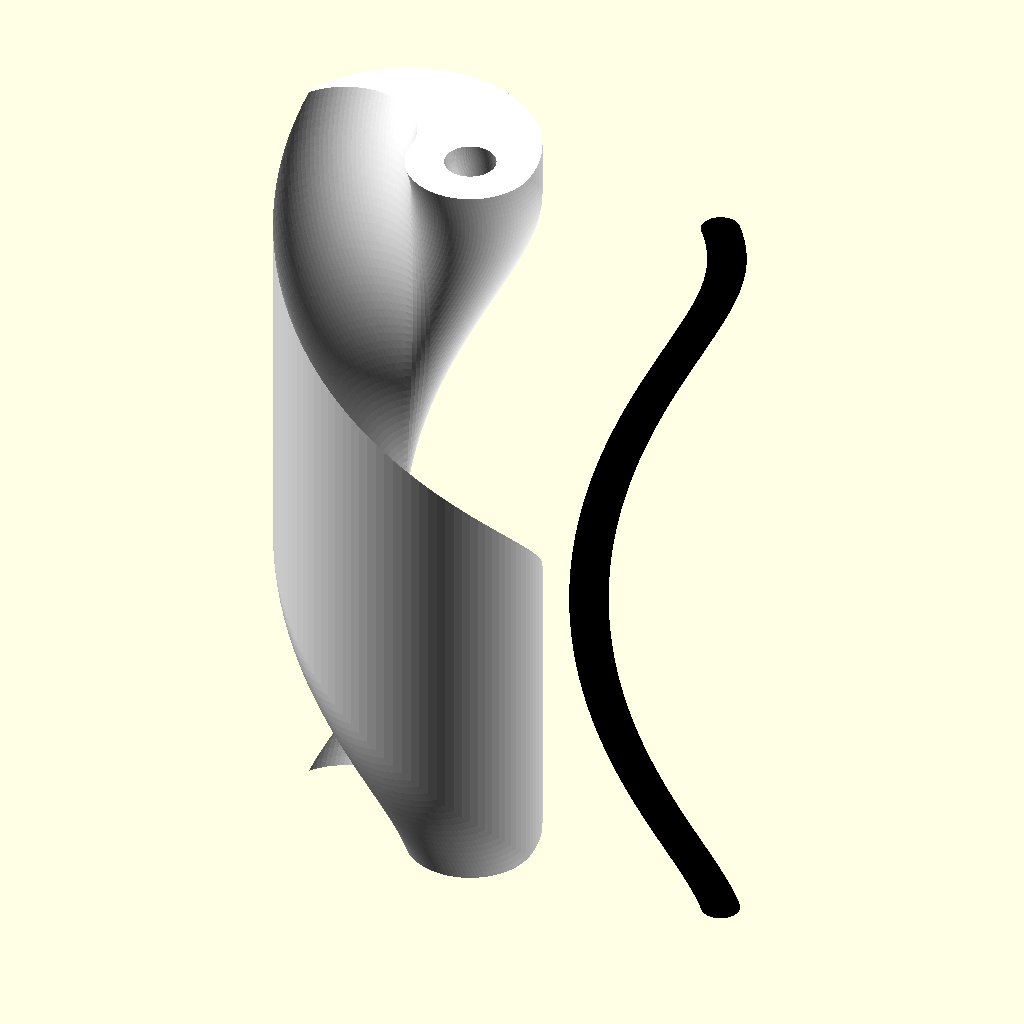
Cell 1 — every parameter at its default value.
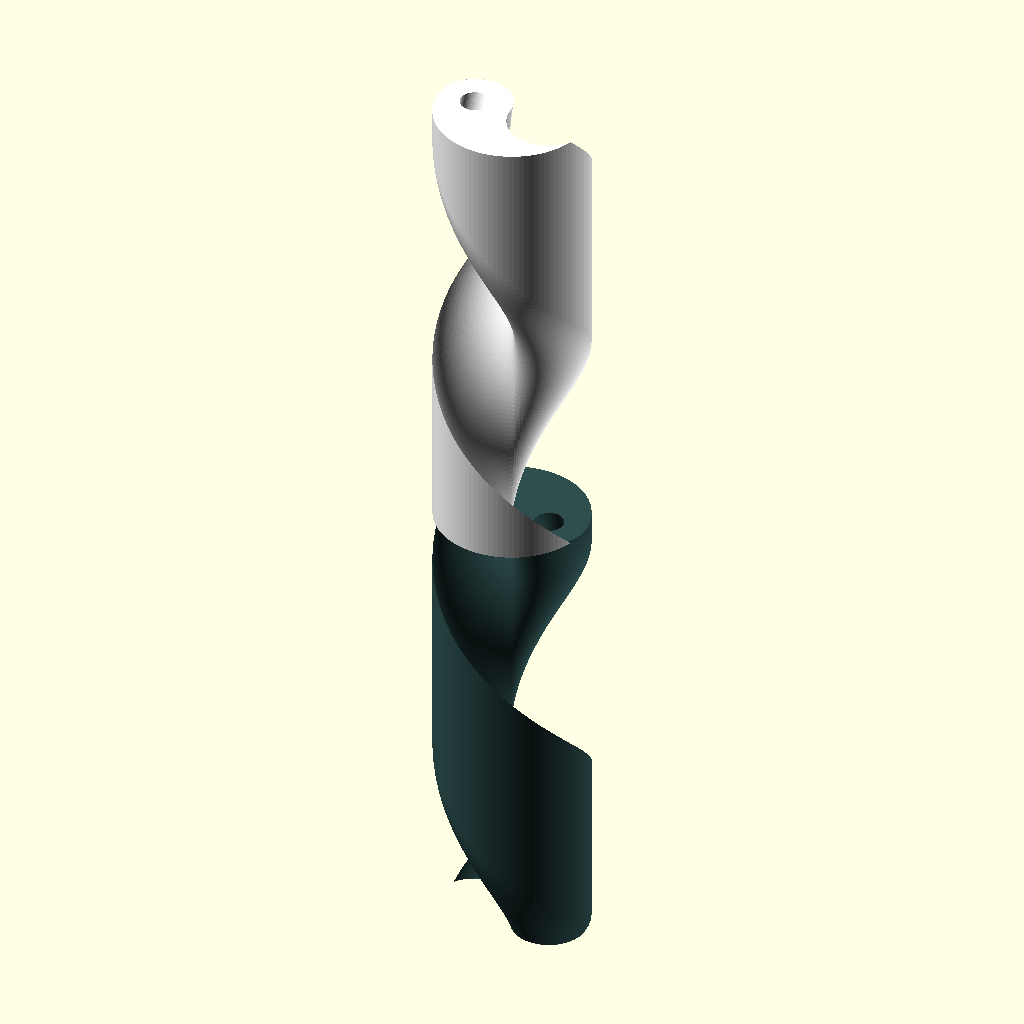
Cell 2 — animation_demo set to "YES", the other parameters unchanged.
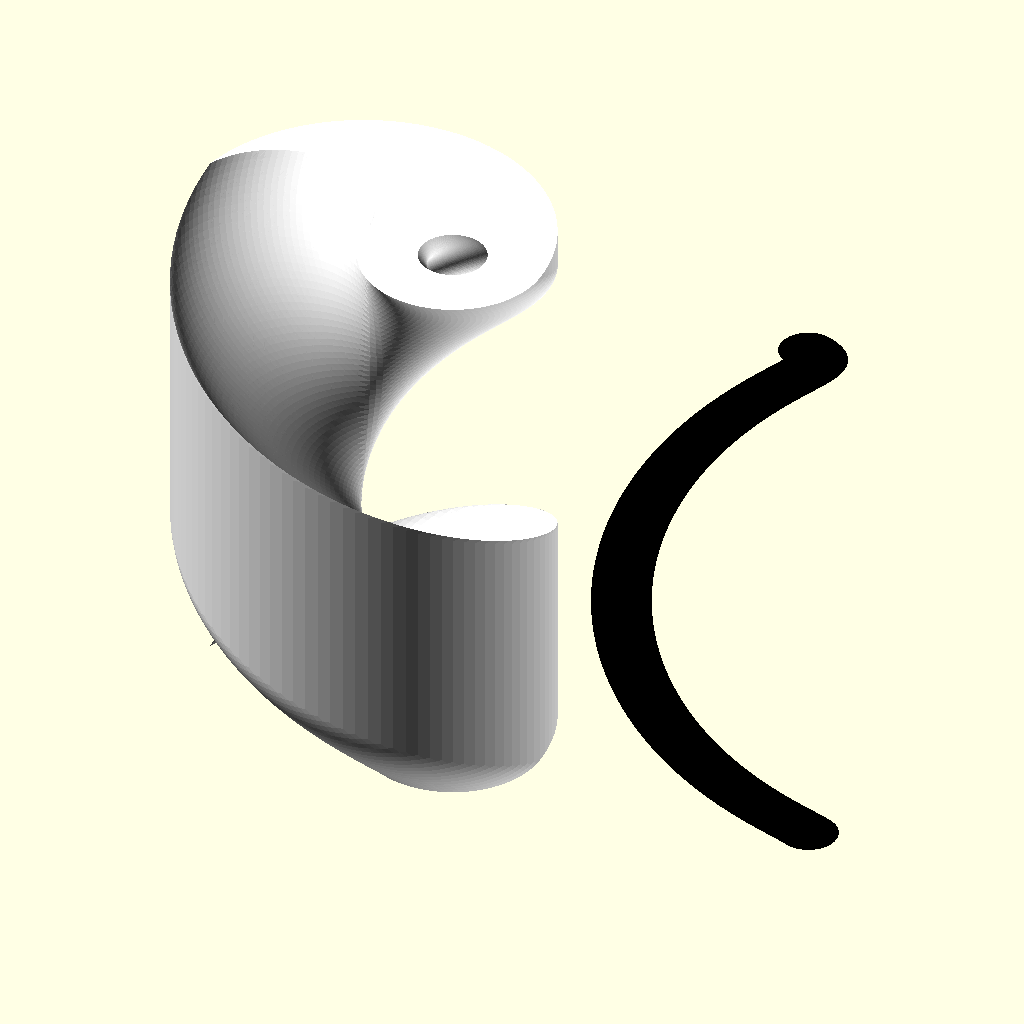
Cell 3 — radius set to 30, the other parameters unchanged.
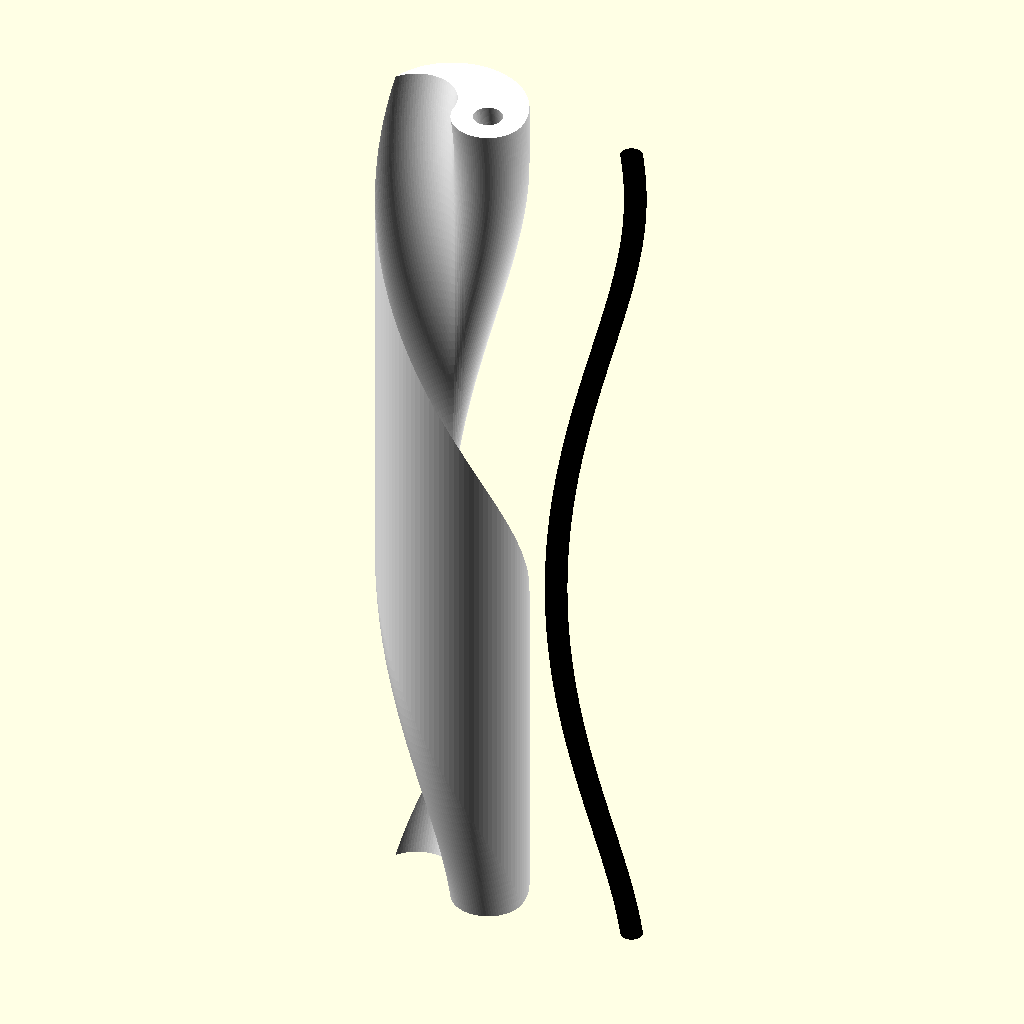
Cell 4 — height set to 180, the other parameters unchanged.
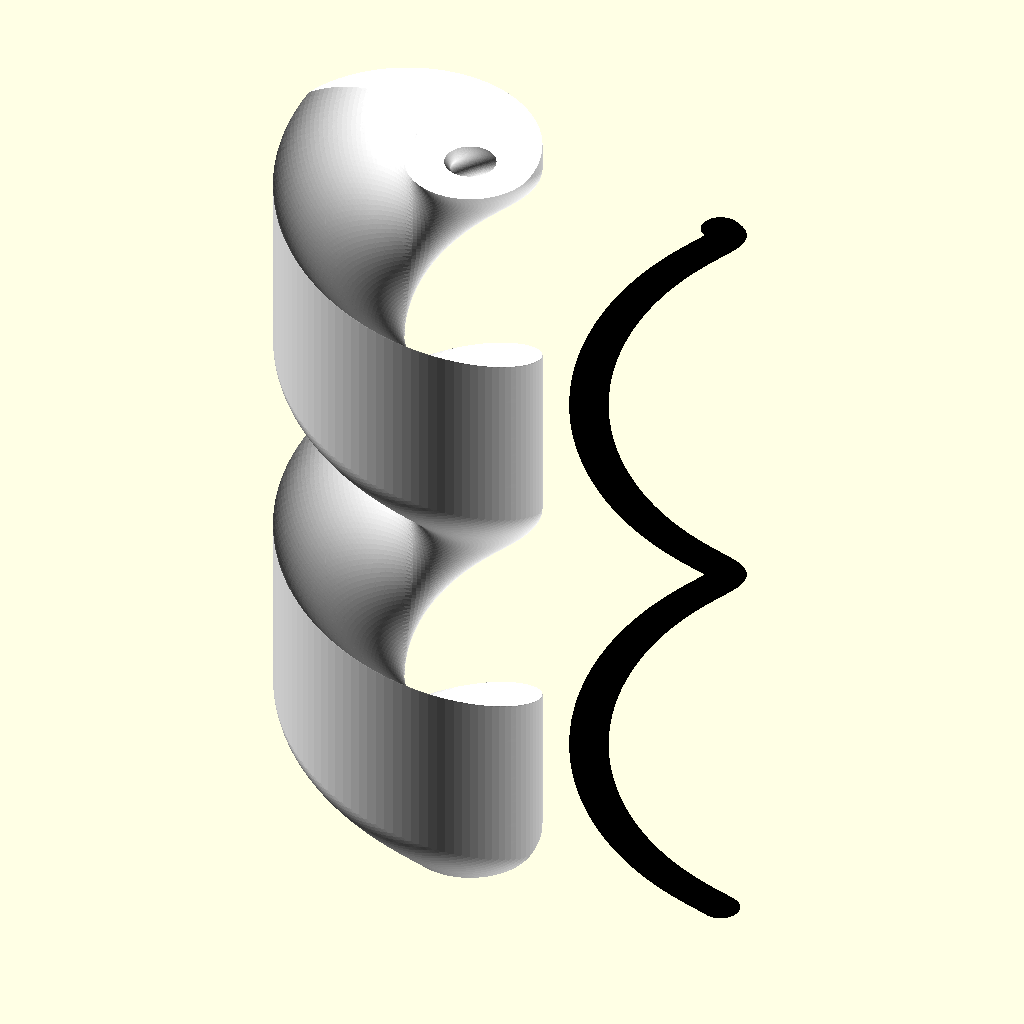
Cell 5: the same model with twist = 720.
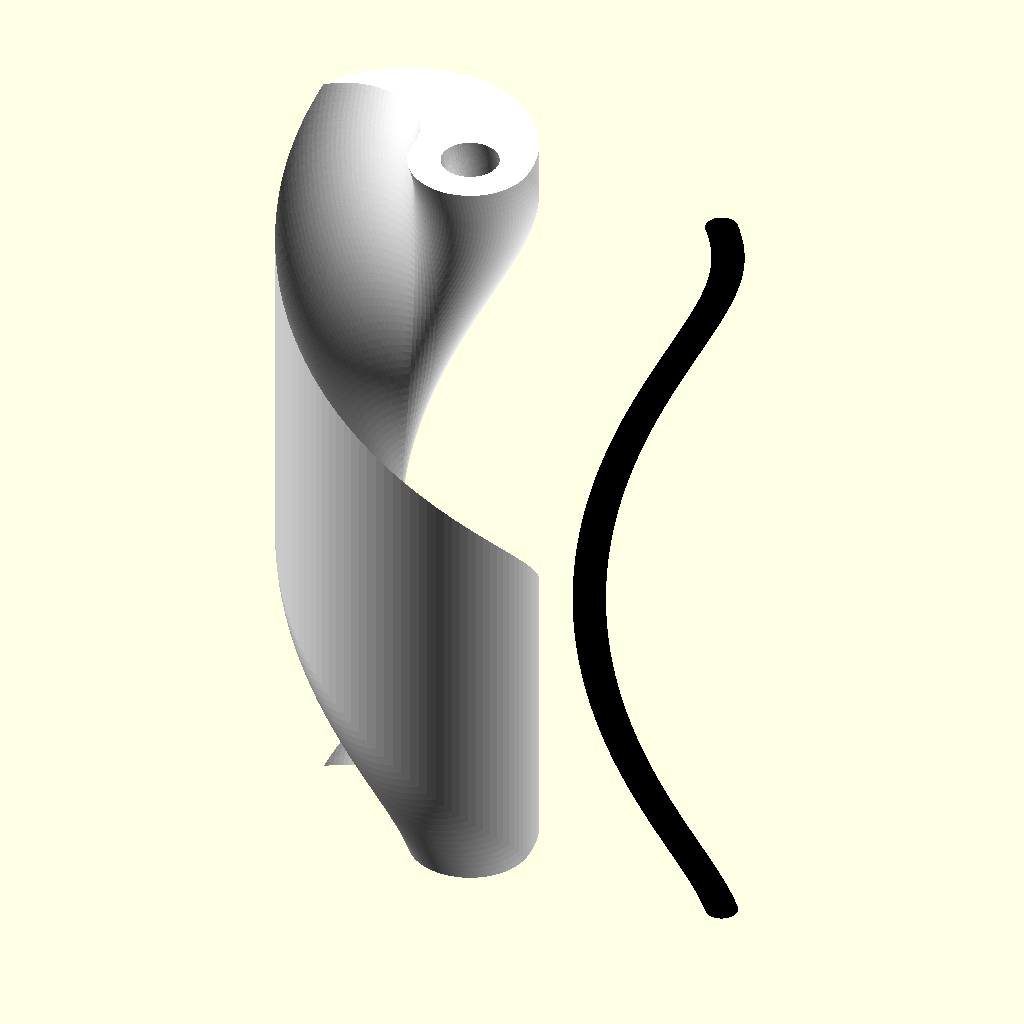
Cell 6: the same model with spacing = 0.7.
The same orthographic view direction (rotation 55°, 0°, 25°; colour scheme Cornfield) for every cell, with the view re-fitted per cell, so scale and position can differ between cells.
OpenSCAD source file examples/spiral/twist_taiji.scad:
use <pie.scad>

radius = 15;
height = 90;
twist = 360;
spacing = 0.35;
$fn = 96;

animation_demo = "NO"; // [YES, NO]

if(animation_demo == "YES") {
    animation();
}
else {
	magatama(radius, height, "yang", spacing);
	translate([radius * 2, 0])
	    magatama_dot(radius, height, "ying", spacing);
}

module magatama(radius, height, type, spacing) {
	half_r = radius / 2;
	
	color(type == "ying" ? "DarkSlateGray" : "white")
	linear_extrude(height, twist = twist)
	difference() {
	    offset(r = -spacing)
		union() {
			difference() {
				pie(radius, [0, 180]);
				translate([-half_r, 0])
					circle(half_r);
			}
			translate([half_r, 0])
				circle(half_r);
		}
		
		translate([half_r, 0])
		offset(r = spacing)
		    circle(half_r / 3);
	}
}

module magatama_dot(radius, height, type, spacing = 0.4) {
	half_r = radius / 2;
	
	color(type == "ying" ? "black" : "white")
	linear_extrude(height, twist = twist)
	translate([half_r, 0])
	offset(r = -spacing)
		circle(half_r / 3);
}

module animation() {
	if($t <= 0.5) {
		magatama(radius, height, "ying", spacing);

		rotate($t * 2 * twist + 180)
		translate([0, 0, height - height * 2 * $t]) 
			magatama(radius, height, "yang", spacing);
	}
	else {
		magatama(radius, height, "ying", spacing);

		rotate(180) 
			magatama(radius, height, "yang", spacing);

		t = $t - 0.5;
		rotate(t * 2 * twist + 180) 
		translate([0, 0, height - height * 2 * t]) {
			magatama_dot(radius, height, "ying", spacing);
			rotate(180)
				magatama_dot(radius, height, "wang", spacing);
		}
	}
}
Parameter table extracted from the source (name, type, default, range or options):
radius: number, default 15
height: number, default 90
twist: number, default 360
spacing: number, default 0.35
animation_demo: string, default "NO", options "YES", "NO"
